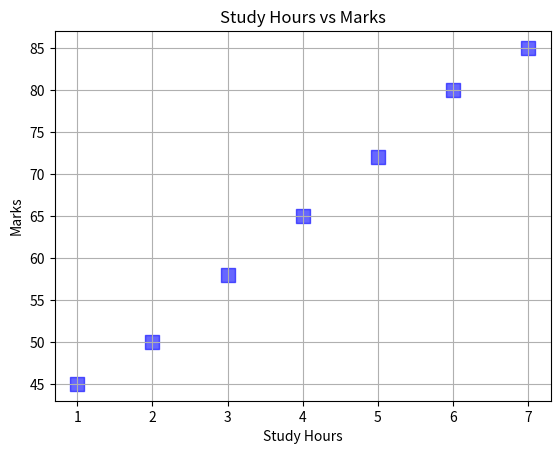

Python code for this plot:
import matplotlib.pyplot as plt

study_hours = [1, 2, 3, 4, 5, 6, 7]
marks = [45, 50, 58, 65, 72, 80, 85]

plt.scatter(
    study_hours,
    marks,
    color="blue",
    s=100,
    marker="s",
    alpha=0.6
)

plt.title("Study Hours vs Marks")
plt.xlabel("Study Hours")
plt.ylabel("Marks")
plt.grid()

plt.show()
